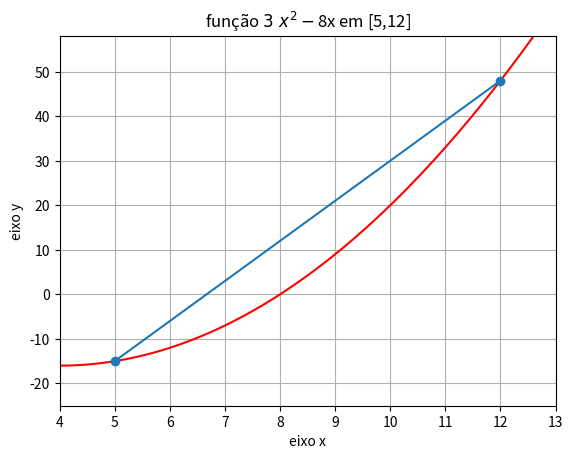

Reproduce this figure in Python.
import numpy as np
import matplotlib.pyplot as plt

def f(x):
    return x**2 - 8*x

def grafico(a, b):
    vetor_x = np.linspace(a-2, b+2, 100)
    vetor_y = f(vetor_x)
    plt.plot(vetor_x, vetor_y, color='red')
    xline, yline = [a, b], [f(a), f(b)]
    plt.plot(xline, yline, marker='o')

    plt.axis([a-1, b+1, f(a)-10, f(b)+10])
    plt.title(r"função $3 \ x^2 - $8x em [5,12]")
    plt.xlabel("eixo x")
    plt.ylabel("eixo y")
    plt.grid()
    plt.show()

a = 5
b = 12
grafico(a,b)